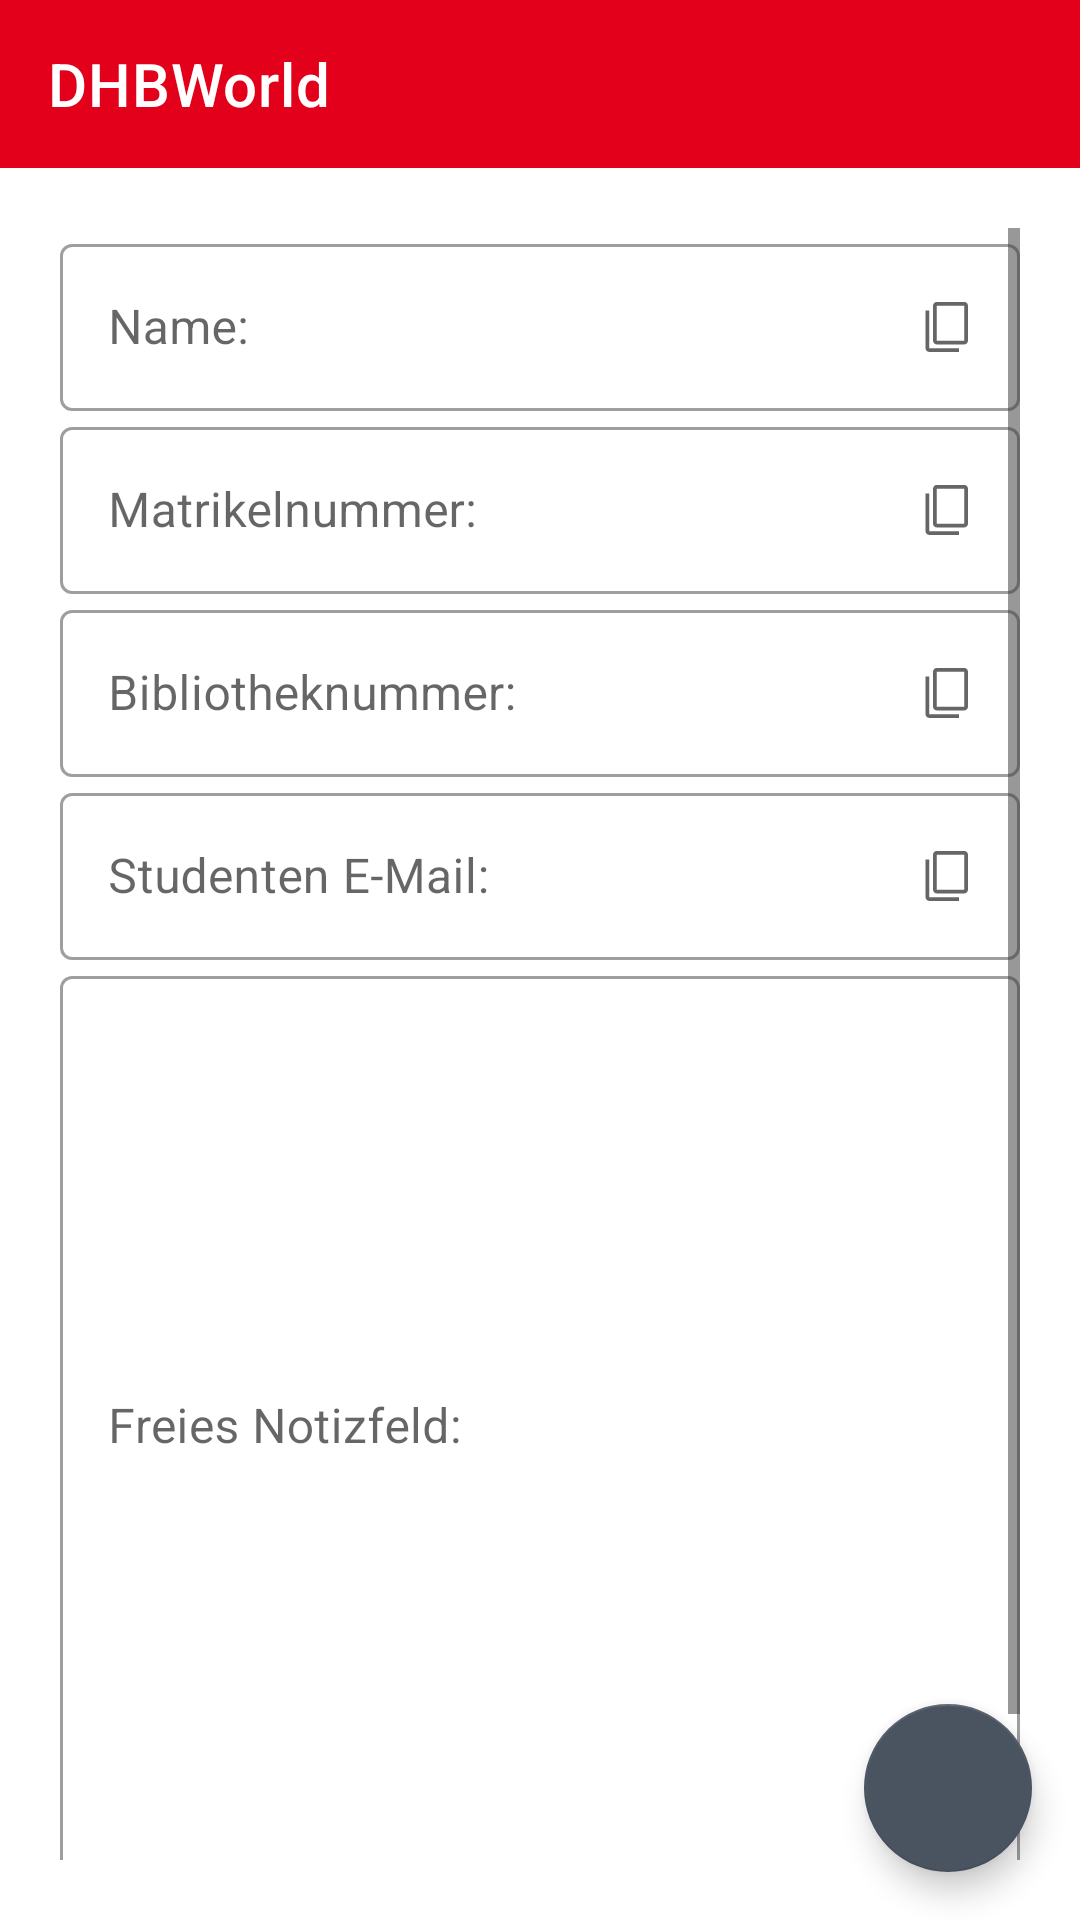

The Android layout XML behind this screen, and the referenced resources:
<!-- AndroidManifest.xml: application theme Theme.DHBWorld -->
<!-- res/layout/personal_information.xml -->
<?xml version="1.0" encoding="utf-8"?>
<androidx.drawerlayout.widget.DrawerLayout
    xmlns:tools="http://schemas.android.com/tools"
    xmlns:android="http://schemas.android.com/apk/res/android"
    android:layout_width="match_parent"
    android:layout_height="match_parent"
    android:orientation="vertical"
    xmlns:app="http://schemas.android.com/apk/res-auto"
    android:id="@+id/drawerLayout"
    >

<RelativeLayout
android:layout_width="match_parent"
android:layout_height="match_parent"
android:fitsSystemWindows="true">

<com.google.android.material.appbar.AppBarLayout
    android:id="@+id/topAppBarLayout"
    android:layout_width="match_parent"
    android:layout_height="wrap_content"
    style="@style/Widget.MaterialComponents.AppBarLayout.Primary"
    android:fitsSystemWindows="true">


    <com.google.android.material.appbar.MaterialToolbar
        android:id="@+id/topAppBar"
        android:layout_width="match_parent"
        android:layout_height="?attr/actionBarSize"
        app:title="@string/page_title"
        app:menu="@menu/top_app_bar"
        app:navigationIcon="@drawable/navitem"

        style="@style/Widget.MaterialComponents.Toolbar.Primary"
        android:background="@android:color/transparent"
        android:elevation="0dp"

        />

</com.google.android.material.appbar.AppBarLayout>




<LinearLayout
    android:layout_width="match_parent"
    android:orientation="vertical"
    android:padding = "20dp"
    android:layout_height="match_parent"
    tools:context="com.main.dhbworld.MainActivity"
    tools:openDrawer="start"
    android:layout_below="@id/topAppBarLayout"
    >
    <ScrollView
         android:layout_height="match_parent"
        android:layout_width="match_parent">

        <LinearLayout
    android:layout_width="match_parent"
    android:layout_height="wrap_content"
    android:orientation="vertical"
            >

    <com.google.android.material.textfield.TextInputLayout
        android:layout_width="match_parent"
        android:layout_height="wrap_content"
        android:hint="@string/name"
        style="@style/Widget.MaterialComponents.TextInputLayout.OutlinedBox"

        android:id="@+id/textInputLayoutPI_name"
        app:endIconDrawable="@drawable/ic_copy"
        app:endIconMode="custom"
        >

        <com.google.android.material.textfield.TextInputEditText
            android:id="@+id/studentName"
            android:layout_width="match_parent"
            android:layout_height="wrap_content"
            android:inputType="text"
            android:lines="1"
            >

        </com.google.android.material.textfield.TextInputEditText>


    </com.google.android.material.textfield.TextInputLayout>

    <com.google.android.material.textfield.TextInputLayout
        android:layout_width="match_parent"
        android:layout_height="wrap_content"
        android:hint="@string/matriculation_number"
        android:id="@+id/textInputLayoutPI_matriculationNumber"
        app:endIconDrawable="@drawable/ic_copy"
        app:endIconMode="custom"
        style="@style/Widget.MaterialComponents.TextInputLayout.OutlinedBox">

        <com.google.android.material.textfield.TextInputEditText
            android:id="@+id/matriculationNumber"
            android:layout_width="match_parent"
            android:layout_height="wrap_content"
            android:inputType="number"
            android:lines="1"/>

    </com.google.android.material.textfield.TextInputLayout>


    <com.google.android.material.textfield.TextInputLayout
        android:layout_width="match_parent"
        android:layout_height="wrap_content"
        android:hint="@string/librrary_number"
        android:id="@+id/textInputLayoutPI_libraryNummer"
        app:endIconDrawable="@drawable/ic_copy"
        app:endIconMode="custom"
        style="@style/Widget.MaterialComponents.TextInputLayout.OutlinedBox">

        <com.google.android.material.textfield.TextInputEditText
            android:id="@+id/libraryNumber"
            android:layout_width="match_parent"
            android:layout_height="wrap_content"
            android:lines="1"
            android:inputType="number"
            />

    </com.google.android.material.textfield.TextInputLayout>


    <com.google.android.material.textfield.TextInputLayout

        android:layout_width="match_parent"
        android:layout_height="wrap_content"
        android:hint="@string/student_e_mail_adress"
        android:id="@+id/textInputLayoutPI_adresse"
        app:endIconDrawable="@drawable/ic_copy"
        app:endIconMode="custom"
        style="@style/Widget.MaterialComponents.TextInputLayout.OutlinedBox">

        <com.google.android.material.textfield.TextInputEditText
            android:id="@+id/studentMail"
            android:layout_width="match_parent"
            android:layout_height="wrap_content"
            android:lines="1"
            />

    </com.google.android.material.textfield.TextInputLayout>


    <com.google.android.material.textfield.TextInputLayout
        android:layout_width="match_parent"
        android:layout_height="wrap_content"
        android:hint="@string/free_notes"
        style="@style/Widget.MaterialComponents.TextInputLayout.OutlinedBox">

        <com.google.android.material.textfield.TextInputEditText
            android:id="@+id/freeNotes"
            android:layout_width="match_parent"
            android:layout_height="300dp"
            />


    </com.google.android.material.textfield.TextInputLayout>


    <RelativeLayout
        android:layout_width="match_parent"
        android:layout_height="wrap_content"
        android:orientation="horizontal">


        <com.google.android.material.button.MaterialButton
            android:id="@+id/save_Button"
            style="@style/Widget.MaterialComponents.Button"
            android:layout_width="wrap_content"
            android:layout_height="wrap_content"
            android:layout_alignParentEnd="true"
            android:text="@string/save"
            tools:context=".MainActivity"
            android:visibility="invisible"/>



        <com.google.android.material.button.MaterialButton
            android:id="@+id/cancel_Button"
            android:layout_width="wrap_content"
            android:layout_height="wrap_content"
            android:text = "@string/cancel"
            style="@style/Widget.MaterialComponents.Button"
            android:backgroundTint="@color/grey_dark"
            android:layout_alignParentStart="true"
            android:visibility="invisible"/>

                    </RelativeLayout>
                 </LinearLayout>
            </ScrollView>
        </LinearLayout>
    </RelativeLayout>

    <RelativeLayout
        android:layout_width="match_parent"
        android:layout_height="match_parent">

        <com.google.android.material.floatingactionbutton.FloatingActionButton
            android:id="@+id/edit_Button"
            android:layout_width="wrap_content"
            android:layout_height="wrap_content"
            android:src="@drawable/edit_icon"
            android:contentDescription="@string/editbutton"
            android:layout_margin="16dp"
            android:layout_alignParentBottom="true"
            android:layout_alignParentEnd="true"/>

    </RelativeLayout>


    <com.google.android.material.navigation.NavigationView
        android:id="@+id/navigationView"
    android:layout_width="wrap_content"
    android:layout_height="match_parent"
    android:layout_gravity="start"
    app:menu="@menu/navigation_drawer"
        app:headerLayout="@layout/header_nav"
        />


</androidx.drawerlayout.widget.DrawerLayout>
<!-- res/layout/header_nav.xml (included above) -->
<?xml version="1.0" encoding="utf-8"?>
<LinearLayout xmlns:android="http://schemas.android.com/apk/res/android"
    android:layout_width="match_parent"
    android:orientation="vertical"
    android:layout_height="match_parent"
    android:paddingTop="20dp"
    >


    <TextView
        android:layout_width="wrap_content"
        android:layout_height="wrap_content"
        android:layout_marginTop="24dp"
        android:layout_marginStart="24dp"
        android:layout_marginEnd="24dp"
        android:textAppearance="?attr/textAppearanceHeadline6"
        android:text="@string/header_title" />

    <TextView
        android:layout_width="wrap_content"
        android:layout_height="wrap_content"
        android:layout_marginBottom="24dp"
        android:layout_marginStart="24dp"
        android:layout_marginEnd="24dp"
        android:textAppearance="?attr/textAppearanceBody2"
        android:textColor="@color/material_on_surface_emphasis_medium"
        android:text="@string/header_text" />




</LinearLayout>
<!-- resources referenced by this layout -->
<resources>
  <color name="grey_dark">#4A5360</color>
  <!-- drawable ic_copy (drawable) -->
  <vector xmlns:android="http://schemas.android.com/apk/res/android"
      android:width="20dp"
      android:height="20dp"
      android:viewportWidth="48"
      android:viewportHeight="48"
      android:tint="?attr/colorControlNormal">
    <path
        android:fillColor="#FF000000"
        android:pathData="M15,37.95Q13.8,37.95 12.9,37.05Q12,36.15 12,34.95V6.95Q12,5.75 12.9,4.85Q13.8,3.95 15,3.95H37Q38.2,3.95 39.1,4.85Q40,5.75 40,6.95V34.95Q40,36.15 39.1,37.05Q38.2,37.95 37,37.95ZM15,34.95H37Q37,34.95 37,34.95Q37,34.95 37,34.95V6.95Q37,6.95 37,6.95Q37,6.95 37,6.95H15Q15,6.95 15,6.95Q15,6.95 15,6.95V34.95Q15,34.95 15,34.95Q15,34.95 15,34.95ZM9,43.95Q7.8,43.95 6.9,43.05Q6,42.15 6,40.95V10.8H9V40.95Q9,40.95 9,40.95Q9,40.95 9,40.95H32.7V43.95ZM15,6.95Q15,6.95 15,6.95Q15,6.95 15,6.95V34.95Q15,34.95 15,34.95Q15,34.95 15,34.95Q15,34.95 15,34.95Q15,34.95 15,34.95V6.95Q15,6.95 15,6.95Q15,6.95 15,6.95Z"/>
  </vector>
  <string name="cancel">Cancel</string>
  <string name="editbutton">editButton</string>
  <string name="free_notes">Free notes</string>
  <string name="header_text">The All-in-One DHBW app.</string>
  <string name="header_title">DHBWorld</string>
  <string name="librrary_number">Library number:</string>
  <string name="matriculation_number">Matriculation number:</string>
  <string name="name">Name:</string>
  <string name="page_title">DHBWorld</string>
  <string name="save">Save</string>
  <string name="student_e_mail_adress">Student E-Mail:</string>
  <style name="Theme.DHBWorld" parent="Theme.MaterialComponents.DayNight.NoActionBar">
          
          <item name="colorPrimary">@color/red</item>
  
          <item name="colorPrimaryVariant">@color/red_dark</item>
          <item name="colorOnPrimary">@color/white</item>
          
          <item name="colorSecondary">@color/grey_dark</item>
          <item name="colorSecondaryVariant">@color/grey_light</item>
          <item name="colorOnSecondary">@color/white</item>
          
          <item name="android:statusBarColor" tools:targetApi="l">?attr/colorPrimaryVariant</item>
          
          <item name="materialAlertDialogTheme">@style/ThemeOverlay.App.MaterialAlertDialog</item>
  
          <item name="android:forceDarkAllowed" tools:targetApi="q">false</item>
  
  
  
  
  
  
          <item name="android:textColor">@color/dark_bg_more_elevated</item>
          <item name="colorControlNormal">@color/dark_bg_more_elevated</item>
  
          <item name="dashboardCardBackground">@color/white</item>
          <item name="dashboardCardBackgroundElevated">@color/grey_light</item>
          <item name="dashboardCardBackgroundMoreElevated">@color/even_lighter_gray</item>
  
          <item name="pastWeekendBackgroundColorCustom">@color/ltgrey</item>
  
          <item name="cantineCardBackground">@color/white</item>
          <item name="cantineCardBackgroundElevated">@color/white</item>
          <item name="cantineBackground">@color/grey_light</item>
      </style>
  <color name="red">#E2001A</color>
  <color name="red_dark">#A2001A</color>
  <color name="white">#FFFFFFFF</color>
  <color name="grey_light">#9CA0A4</color>
  <style name="ThemeOverlay.App.MaterialAlertDialog" parent="ThemeOverlay.MaterialComponents.MaterialAlertDialog">
          <item name="colorPrimary">@color/red_dark</item>
          <item name="colorSecondary">@color/grey_dark</item>
          <item name="colorSurface">@color/white</item>
          <item name="colorOnSurface">@color/black</item>
          <item name="buttonBarPositiveButtonStyle">@style/Widget.App.possitiveButton</item>
  
      </style>
  <color name="dark_bg_more_elevated">#383838</color>
  <color name="even_lighter_gray">#0D000000</color>
  <color name="ltgrey">#d3d3d3</color>
  <color name="black">#FF000000</color>
  <style name="Widget.App.possitiveButton" parent="Widget.MaterialComponents.Button.UnelevatedButton">
  
  
      </style>
</resources>
